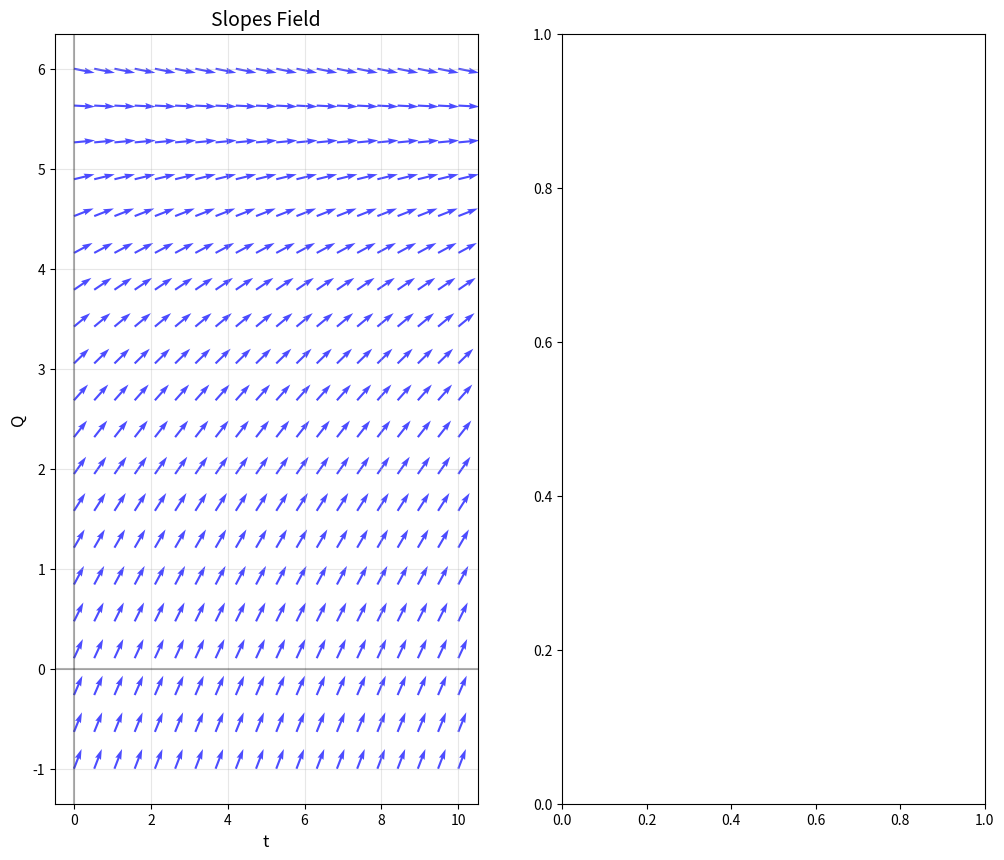

This figure's Python source: (Note: this script raises an exception after producing the figure.)
import numpy as np
import matplotlib.pyplot as plt
from scipy.integrate import odeint

class Ecuation:
    def __init__(self, ecuacion_diferencial):
        self.ecuacion = ecuacion_diferencial
    
    def graph_isoclines(self, xRange=(-5, 5), yRange=(-5, 5), Slopes=None, Density=20, FigureSize=(12, 10)):
        
        # Malla de puntos
        x = np.linspace(xRange[0], xRange[1], Density)
        y = np.linspace(yRange[0], yRange[1], Density)
        X, Y = np.meshgrid(x, y)
        
        # Calcular las Slopes en cada punto
        U = np.ones_like(X)  # Componente x del vector (dy/dx)
        V = self.ecuacion(X, Y)  # Componente y del vector (dy/dx)
        
        # Normalizar los vectores
        norm = np.sqrt(U**2 + V**2)
        U = U / norm
        V = V / norm
        
        # Crear la figura
        fig, (ax1, ax2) = plt.subplots(1, 2, figsize=FigureSize)
        
        # Gráfico 1: Campo de pendientes
        ax1.quiver(X, Y, U, V, color='blue', alpha=0.7, scale=20, width=0.005)
        ax1.set_title('Slopes Field', fontsize=14)
        ax1.set_xlabel('t', fontsize=12)
        ax1.set_ylabel('Q', fontsize=12)
        ax1.grid(True, alpha=0.3)
        ax1.axhline(y=0, color='k', linestyle='-', alpha=0.3)
        ax1.axvline(x=0, color='k', linestyle='-', alpha=0.3)
        
        # Gráfico 2: Isoclinas
        if Slopes is None:
            # Calcular las pendientes con el rango de valores
            slopes_values = np.linspace(np.min(V), np.max(V), 8)
            Slopes = slopes_values[::2]  # Tomar algunos valores representativos
        
        # Graficar las isoclinas
        for m in Slopes:
            # Para cada pendiente m, resolver f(x,y) = m
            Z = self.ecuacion(X, Y) - m
            contorno = ax2.contour(X, Y, Z, levels=[0], colors=plt.cm.viridis(m/max(Slopes)))
            ax2.clabel(contorno, inline=True, fontsize=8, fmt=f'm={m:.2f}')
        
        ax2.set_title('Isoclines', fontsize=14)
        ax2.set_xlabel('t', fontsize=12)
        ax2.set_ylabel('Q', fontsize=12)
        ax2.grid(True, alpha=0.3)
        ax2.axhline(y=0, color='k', linestyle='-', alpha=0.3)
        ax2.axvline(x=0, color='k', linestyle='-', alpha=0.3)
        
        plt.tight_layout()
        plt.show()
    
    def add_sol(self, Initial_Conditions, xRange=(-5, 5), t_Points=100):
        
        x_sol = np.linspace(xRange[0], xRange[1], t_Points)
        
        plt.figure(figsize=(10, 8))
        
        # Graficar campo de pendientes
        self._add_slopes_field(xRange)
        
        # Graficar soluciones
        colours = plt.cm.Set1(np.linspace(0, 1, len(Initial_Conditions)))
        
        for i, y0 in enumerate(Initial_Conditions):
            # Resolver la ecuación diferencial
            def system_ecuation(y, x):
                return self.ecuacion(x, y)
            
            solucion = odeint(system_ecuation, y0, x_sol)
            
            plt.plot(x_sol, solucion[:, 0], 
                    color=colours[i], 
                    linewidth=2, 
                    label=f'y({xRange[0]}) = {y0}')
        
        
        plt.title('EDOs Solution', fontsize=14)
        plt.xlabel('t', fontsize=12)
        plt.ylabel('Q', fontsize=12)
        plt.grid(True, alpha=0.3)
        plt.legend()
        plt.axhline(y=0, color='k', linestyle='-', alpha=0.3)
        plt.axvline(x=0, color='k', linestyle='-', alpha=0.3)
        plt.show()
        
    # GRÁFICAS DE LOS MÉTODOS
    def graph_euler(self, y0, x_range=(-5, 5), h=0.1, figsize=(10, 8)):
        #Calcula y grafica la solución usando el método de Euler
        x_vals, y_vals = self.euler_method(y0, x_range, h)
        
        plt.figure(figsize=figsize)
        self._add_slopes_field(x_range)
        plt.plot(x_vals, y_vals, 'o-', linewidth=2, label=f'Euler (h={h})', markersize=6, color='red')
        self._graph_config('Euler Method')
        plt.show()
                
        return x_vals, y_vals

    def graph_improved_euler(self, y0, x_range=(-5, 5), h=0.1, figsize=(10, 8)):
        #Calcula y grafica la solución usando el método de Euler Mejorado
        x_vals, y_vals = self.improved_euler(y0, x_range, h)
        
        plt.figure(figsize=figsize)
        self._add_slopes_field(x_range)
        plt.plot(x_vals, y_vals, 's-', linewidth=2, label=f'Euler Mejorado (h={h})', markersize=5, color='green')
        self._graph_config('Improved Euler Method')
        plt.show()
        
        return x_vals, y_vals

    def graph_runge_kutta(self, y0, x_range=(-5, 5), h=0.1, figsize=(10, 8)):
        #Calcula y grafica la solución usando el método de Runge-Kutta 4
        x_vals, y_vals = self.runge_kutta_4(y0, x_range, h)
        
        plt.figure(figsize=figsize)
        self._add_slopes_field(x_range)
        plt.plot(x_vals, y_vals, '^-', linewidth=2, label=f'Runge-Kutta 4 (h={h})', markersize=5, color='blue')
        self._graph_config('Runge-Kutta 4 Method')
        plt.show()
        
        return x_vals, y_vals

    # CÁLCULO DE MÉTODOS
    def euler_method(self, y0, x_range, h=0.1):
        x_vals = np.arange(x_range[0], x_range[1] + h, h)
        y_vals = np.zeros(len(x_vals))
        y_vals[0] = y0
        
        for i in range(1, len(x_vals)):
            d = self.ecuacion(x_vals[i-1], y_vals[i-1])
            
            y_vals[i] = y_vals[i-1] + h * d
        
        return x_vals, y_vals

    def improved_euler(self, y0, x_range, h=0.1):
        x_vals = np.arange(x_range[0], x_range[1] + h, h)
        y_vals = np.zeros(len(x_vals))
        y_vals[0] = y0
        
        for i in range(1, len(x_vals)):
            y_Euler = y_vals[i-1] + h * self.ecuacion(x_vals[i-1], y_vals[i-1])
            y_vals[i] = y_vals[i-1] + h * 0.5 * (
                self.ecuacion(x_vals[i-1], y_vals[i-1]) + 
                self.ecuacion(x_vals[i], y_Euler)
            )
        
        return x_vals, y_vals

    def runge_kutta_4(self, y0, x_range, h=0.1):
        x_vals = np.arange(x_range[0], x_range[1] + h, h)
        y_vals = np.zeros(len(x_vals))
        y_vals[0] = y0
        
        for i in range(1, len(x_vals)):
            k1 = self.ecuacion(x_vals[i-1], y_vals[i-1])
            k2 = self.ecuacion(x_vals[i-1] + h/2, y_vals[i-1] + k1/2)
            k3 = self.ecuacion(x_vals[i-1] + h/2, y_vals[i-1] + k2/2)
            k4 = self.ecuacion(x_vals[i-1] + h, y_vals[i-1] + k3)
            
            y_vals[i] = y_vals[i-1] + h * (k1 + 2*k2 + 2*k3 + k4) / 6
        
        return x_vals, y_vals

    # FUNCIONES AUXILIARES PRIVADAS
    def _add_slopes_field(self, x_range, y_range=None, density=15):
        #Agrega el campo de pendientes como fondo
        if y_range is None:
            y_range = (-5, 5)
        
        x = np.linspace(x_range[0], x_range[1], density)
        y = np.linspace(y_range[0], y_range[1], density)
        X, Y = np.meshgrid(x, y)
        
        V = self.ecuacion(X, Y)
        
        U = np.ones_like(X)
        norm = np.sqrt(U**2 + V**2)
        U = U / norm
        V = V / norm
        
        plt.quiver(X, Y, U, V, color='gray', alpha=0.5, scale=20, width=0.004)

    def _graph_config(self, titulo):
        #Configura los elementos comunes de las gráficas
        plt.title(titulo, fontsize=14)
        plt.xlabel('t', fontsize=12)
        plt.ylabel('Q', fontsize=12)
        plt.grid(True, alpha=0.3)
        plt.legend()
        plt.axhline(y=0, color='k', linestyle='-', alpha=0.3)
        plt.axvline(x=0, color='k', linestyle='-', alpha=0.3)


if __name__ == "__main__":        
    # Parámetros del circuito RC
    Eo = 110
    C = 0.05
    R = 50
    
    def solucion_analitica(t, Q):
        return Eo * C * (1 - np.exp(-t / (R * C)))
    
    def EDO(t, Q):
        return (Eo - Q/C) / R  
     
    numerica = Ecuation(EDO)         
    
    # Graficar solución analítica
    print("Solución Analítica:")
    numerica.graph_isoclines(xRange=(0, 10), yRange=(-1, 6), Slopes=[0, 0.5, 1, 1.5, 2])
    numerica.add_sol([0, 7], xRange=(0, 10))
    
    # Comparar con métodos numéricos
    print("\nMétodo de Euler:")
    x1, y1 = numerica.graph_euler(y0=0, x_range=(0, 9.9), h=0.1)
    
    print("\nMétodo de Euler Mejorado:")
    x2, y2 = numerica.graph_improved_euler(y0=0, x_range=(0, 9.9), h=0.1)
    
    print("\nMétodo de Runge-Kutta 4:")
    x3, y3 = numerica.graph_runge_kutta(y0=0, x_range=(0, 9.9), h=0.1)
    
    # COMPARACIÓN DIRECTA
    plt.figure(figsize=(12, 8))
    
    # Solución analítica
    t_analitico = np.linspace(0, 10, 100)
    Q_analitico = solucion_analitica(t_analitico, 0)
    plt.plot(t_analitico, Q_analitico, 'k-', linewidth=3, label='Analitical Solution')
    
    # Métodos numéricos
    plt.plot(x1, y1, 'ro-', markersize=4, label=f'Euler (h=0.5)')
    plt.plot(x2, y2, 'gs-', markersize=4, label=f'Improved Euler (h=0.5)')
    plt.plot(x3, y3, 'b^-', markersize=4, label=f'Runge-Kutta 4 (h=0.5)')
    
    plt.title('Numerical Methods vs Analitical Solution Comparison', fontsize=14)
    plt.xlabel('t', fontsize=12)
    plt.ylabel('Q', fontsize=12)
    plt.grid(True, alpha=0.3)
    plt.legend()
    plt.show()
    
    # Mostrar valores finales para comparación para 
    print(f"\nValor final (t=10):")
    print(f"Analítico: {solucion_analitica(9.9, 0):.6f}")
    print(f"Euler: {y1[-1]:.6f}, {y1[-2]:.6f}, {y1[-3]:.6f}")
    print(f"Euler Mejorado: {y2[-1]:.6f}, {y2[-2]:.6f}, {y2[-3]:.6f}")
    print(f"Runge-Kutta 4: {y3[-1]:.6f}, {y3[-2]:.6f}, {y3[-3]:.6f}")